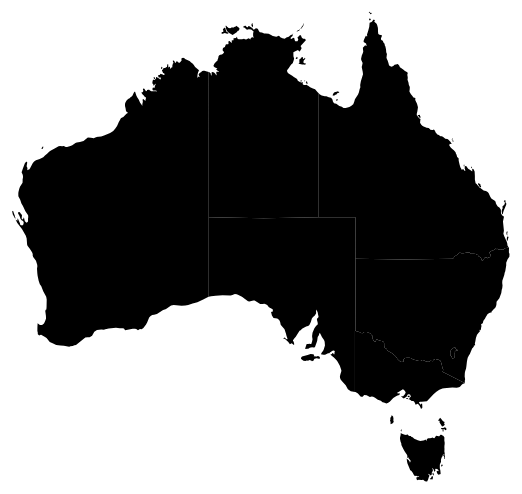
D3 v3 page, settled after 480 driven frames (8 s of simulated time); the page loaded 1 data file(s).


	function onMouseOver(name) {
		//document.getElementById('country-name').firstChild.data = name;
		var elems = document.getElementsByClassName(name);
		//elems[0].style.fill = "red";
		elems[0].style.stroke = "red";
		elems[0].style.strokeWidth = 2
		
		document.getElementById('state-name').innerHTML = name;
		document.getElementById('deathCases').style.display = "none"
		document.getElementById('recoverCases').style.display = "none"
		document.getElementById('deathCasesHeader').style.display = "none"
		document.getElementById('recoverCasesHeader').style.display = "none"
		
		switch(name) {
		  case "Western Australia":
			document.getElementById('totalCases').innerHTML = "278";

			break;
		  case "Northern Territory":
			// code block
			document.getElementById('totalCases').innerHTML = "14";

			break;
		  case "South Australia":
			// code block
			document.getElementById('totalCases').innerHTML = "287";
			break;
		  case "Queensland":
			// code block
			document.getElementById('totalCases').innerHTML = "625";
			break;
		  case "Victoria":
			// code block
			document.getElementById('totalCases').innerHTML = "685";
			break;
		  case "Canberra":
			// code block
			document.getElementById('totalCases').innerHTML = "71";
			break;
		  case "New South Wales":
			// code block
			document.getElementById('totalCases').innerHTML = "1,617";
			break;
		  default:
			document.getElementById('totalCases').innerHTML = "58";
		}
		
		
		}
		
	function onMouseLeft(name) {
		var elems = document.getElementsByClassName(name);
		//elems[0].style.fill = "#222";
	    elems[0].style.strokeWidth = 0;
		document.getElementById('state-name').innerHTML = "";
		document.getElementById('totalCases').innerHTML = "3,635";
		document.getElementById('deathCases').style.display = "block"
		document.getElementById('recoverCases').style.display = "block"
		document.getElementById('deathCasesHeader').style.display = "block"
		document.getElementById('recoverCasesHeader').style.display = "block"
		}
	
      var width = 760,
          height = 628;
    
      var projection = d3.geo.conicConformal()
        .rotate([-144, 0])
        .center([0, -27])
        .parallels([0, 0])
        .scale(700)
   

      var path = d3.geo.path()
        .projection(projection);
      
      var svg = d3.select(".floatR").append("svg")
          .attr("width", width)
          .attr("height", height);
		  
      
	  var count = 0;

      d3.json("australia.json", function(error, australia) {
        if (error) throw error;
		
		//ctrl + q
        svg.append("g")
            .attr("class", "states")
          .selectAll("path")
            .data(topojson.feature(australia, australia.objects.states).features)
          .enter().append("path")
            .attr("d", path)
			.attr("class", function(d) { 
								console.log(d.properties.woe_name);
								return d.properties.woe_name; 
							}
				)
			.attr("onmouseover", function(d) { 
								console.log(d.properties.woe_name);
								var event = "onMouseOver('" + d.properties.woe_name + "')";
								return event; 
							} 
			
				)
			.attr("onmouseout", function(d) { 
								console.log(d.properties.woe_name);
								var event = "onMouseLeft('" + d.properties.woe_name + "')";
								return event; 
							} 
			
				);
			  //.style("stroke", 'blue')
			  //.style("stroke-width", 2);
				
		
      });
      
      d3.select(self.frameElement).style("height", height + "px");
      
    

### data: australia.json
{
 "type": "Topology",
 "objects": {
  "states": {
   "type": "GeometryCollection",
   "name": "ne_50m_admin_1_states_provinces",
   "crs": {
    "type": "name",
    "properties": "{... 1 keys}"
   },
   "geometries": [
    "{... 3 keys}",
    "{... 3 keys}",
    "{... 3 keys}",
    "{... 3 keys}",
    "{... 3 keys}",
    "{... 3 keys}",
    "{... 3 keys}",
    "{... 3 keys}"
   ]
  }
 },
 "arcs": [
  [
   [
    55,
    5263
   ],
   [
    4,
    -7
   ],
   [
    9,
    -23
   ],
   [
    -7,
    -13
   ],
   [
    -47,
    93
   ],
   [
    -14,
    64
   ],
   [
    10,
    11
   ],
   [
    8,
    3
   ],
   "... 3 more items"
  ],
  [
   [
    601,
    6813
   ],
   [
    20,
    24
   ],
   [
    5,
    -15
   ],
   [
    -3,
    -21
   ],
   [
    -14,
    -23
   ],
   [
    -17,
    4
   ],
   [
    -2,
    12
   ],
   [
    11,
    19
   ]
  ],
  [
   [
    2860,
    8444
   ],
   [
    3,
    -12
   ],
   [
    10,
    -13
   ],
   [
    -2,
    -14
   ],
   [
    -9,
    -8
   ],
   [
    -9,
    2
   ],
   [
    0,
    12
   ],
   [
    -10,
    13
   ],
   "... 3 more items"
  ],
  [
   [
    3019,
    8681
   ],
   [
    -1,
    -23
   ],
   [
    1,
    -8
   ],
   [
    -16,
    -18
   ],
   [
    -11,
    15
   ],
   [
    7,
    29
   ],
   [
    10,
    11
   ],
   [
    10,
    -6
   ]
  ],
  [
   [
    3953,
    5249
   ],
   [
    0,
    -1696
   ]
  ],
  [
   [
    3953,
    3553
   ],
   [
    -14,
    -3
   ],
   [
    -98,
    -55
   ],
   [
    -117,
    -54
   ],
   [
    -96,
    -25
   ],
   [
    -88,
    -34
   ],
   [
    -58,
    -9
   ],
   [
    -75,
    -4
   ],
   "... 390 more items"
  ],
  [
   [
    3953,
    8564
   ],
   [
    0,
    -3315
   ]
  ],
  [
   [
    3953,
    8564
   ],
   [
    14,
    -5
   ],
   [
    26,
    -30
   ],
   [
    3,
    -38
   ],
   [
    10,
    -14
   ],
   [
    5,
    24
   ],
   [
    -1,
    52
   ],
   [
    8,
    10
   ],
   "... 197 more items"
  ],
  "... 48 more items"
 ],
 "transform": {
  "scale": [
   0.004071,
   0.003357
  ],
  "translate": [
   112.9,
   -43.62
  ]
 }
}